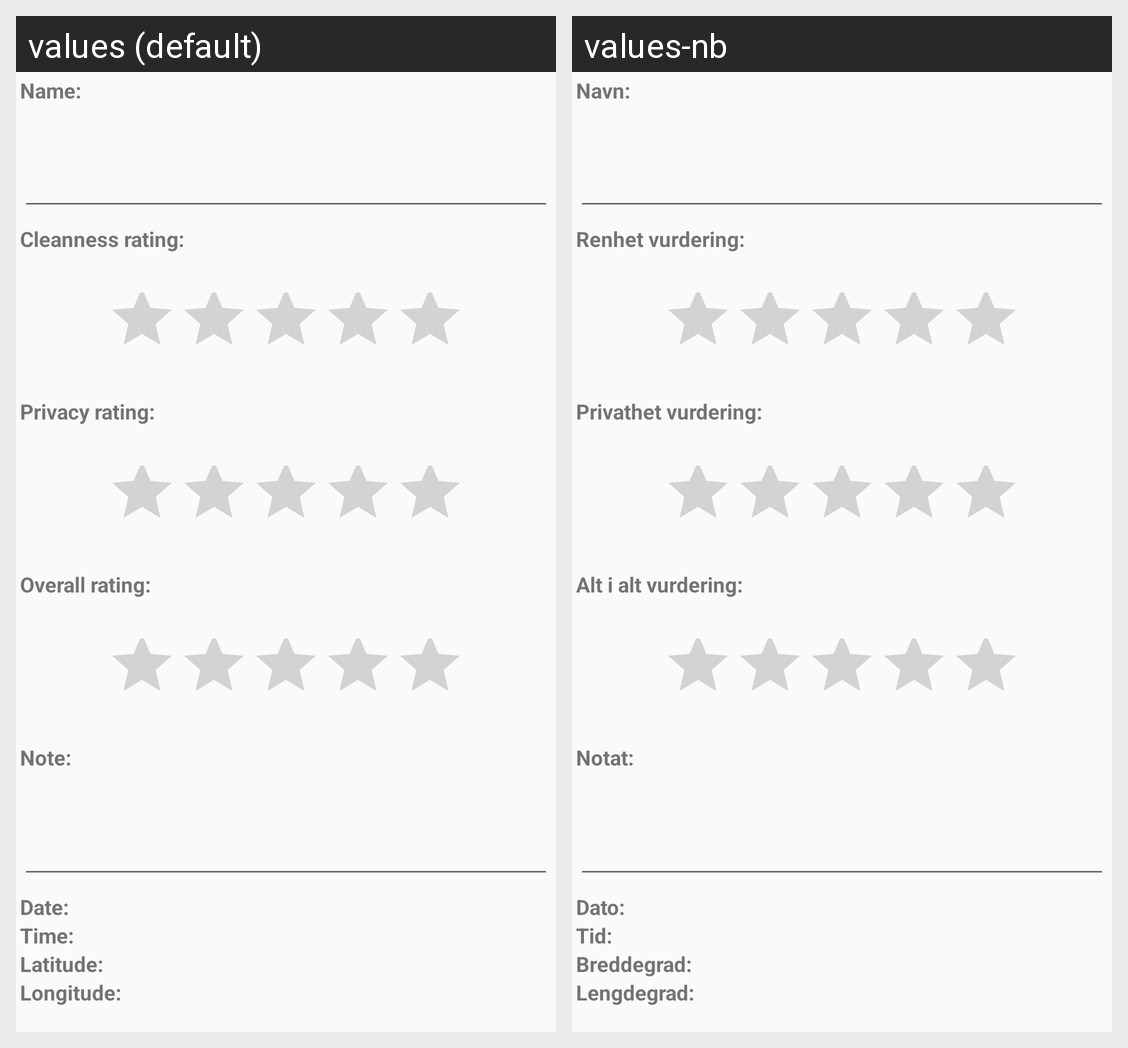

The Android screen above is rendered under two locales of the same app. Produce the string resources it draws, with the default and per-locale values.
Android screen res/layout/activity_detailed.xml rendered under 2 locales, left to right: values (default), values-nb. Device: Nexus 5 (rendered at 1080×1920; each locale shown at half size, 540×960, under a caption strip naming it); theme AppTheme.
Strings drawn on this screen, with the default value and each locale's value (text and hints the layout hard-codes, and strings that could not be matched under every locale, appear in the picture but are not listed):

name_of_place
  values: Name:
  values-nb: Navn:

rating_of_place_cleanness
  values: Cleanness rating:
  values-nb: Renhet vurdering:

rating_of_place_privacy
  values: Privacy rating:
  values-nb: Privathet vurdering:

rating_of_place_overall
  values: Overall rating:
  values-nb: Alt i alt vurdering:

add_poop_note
  values: Note:
  values-nb: Notat:

poop_date
  values: Date:
  values-nb: Dato:

poop_time
  values: Time:
  values-nb: Tid:

location_latitude
  values: Latitude:
  values-nb: Breddegrad:

location_longitude
  values: Longitude:
  values-nb: Lengdegrad:
